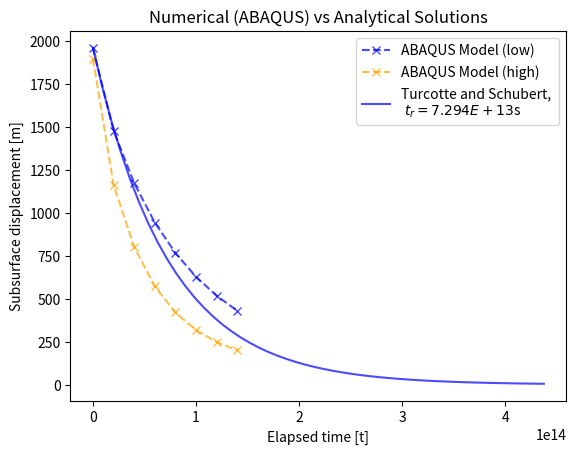

Here is the Python script that generated this plot:
import matplotlib.pyplot as plt
import numpy as np
from itertools import accumulate

#Get time constant
def time_const(rho_cr,nu,g_surf,lamb):

    # Abaqus input param b_diff (see slides)
    def b_diff(nu):
        return 1/(3*nu)

    return (4 * np.pi * b_diff(nu)) / (rho_cr * g_surf * lamb)

# exponential decay formula
def exp_decrement(t,t_r,initial_disp):
    return initial_disp * np.exp(-t/t_r)

# SCRIPT START

#Input params of crust and loading

rho_cr = 3000   # Crustal Density
nu = 3.333E-24  # Mantle Visocsity
g_surf = 1.9144     # Surface gravitational strength
lamb_low = 2 * 1500E3   # Loading wavelength (2*crater diam)
lamb_high = 2 * 750E3   # Loading wavelength (2*crater diam)
w_low = 1960    # Inital depression
w_high = 1897

# Get values
t_r_low = time_const(rho_cr, nu, g_surf,lamb_low)
t_range_low = np.linspace(0,6*t_r_low,50)
w_range_low = exp_decrement(t_range_low,t_r_low,w_low)

print("Time constant (low): %.3E" % t_r_low)
print(f"Time Interval for analytical (low): {t_range_low[1]:.3E}", )

t_r_high = time_const(rho_cr, nu, g_surf,lamb_high)
t_range_high = np.linspace(0,6*t_r_high,50)
w_range_high = exp_decrement(t_range_high,t_r_high,w_high)

print("Time constant (high): %.3E" % t_r_high)
print(f"Time Interval for analytical (high): {t_range_high[1]:.3E}", )


# ABAQUS OUTPUT LISTS

abs_mins_low = [1960,1477,1173,943.1,766,627.4,517.6,429.8]

abs_mins_high = [1897,1162,801.7,571.5,419.8,317.7,247.8,199.5]

t_stamps = [0] + list(accumulate([2.0E13]*7))


# PLOTTING

# ABAQUS calculation
plt.plot(t_stamps, abs_mins_low,
         'x--', color = 'blue', alpha = 0.7,
         label = "ABAQUS Model (low)")

plt.plot(t_stamps, abs_mins_high,
         'x--', color = 'orange', alpha = 0.7,
         label = "ABAQUS Model (high)")

# Analytical calculation (low)
plt.plot(t_range_low, w_range_low,
         color = 'blue', alpha = 0.7, 
         label = f"Turcotte and Schubert, \n $t_r = {t_r_low:.3E}$s")

# plt.plot(t_range_high, w_range_high,
#          color = 'orange', alpha = 0.7, 
#          label = f"Turcotte and Schubert, \n $\lambda = {lamb_high:.3E}$m , $t_r = {t_r_high:.3E}$s")


plt.title("Numerical (ABAQUS) vs Analytical Solutions")
plt.xlabel("Elapsed time [t]")
plt.ylabel("Subsurface displacement [m]")
plt.legend()

plt.show()